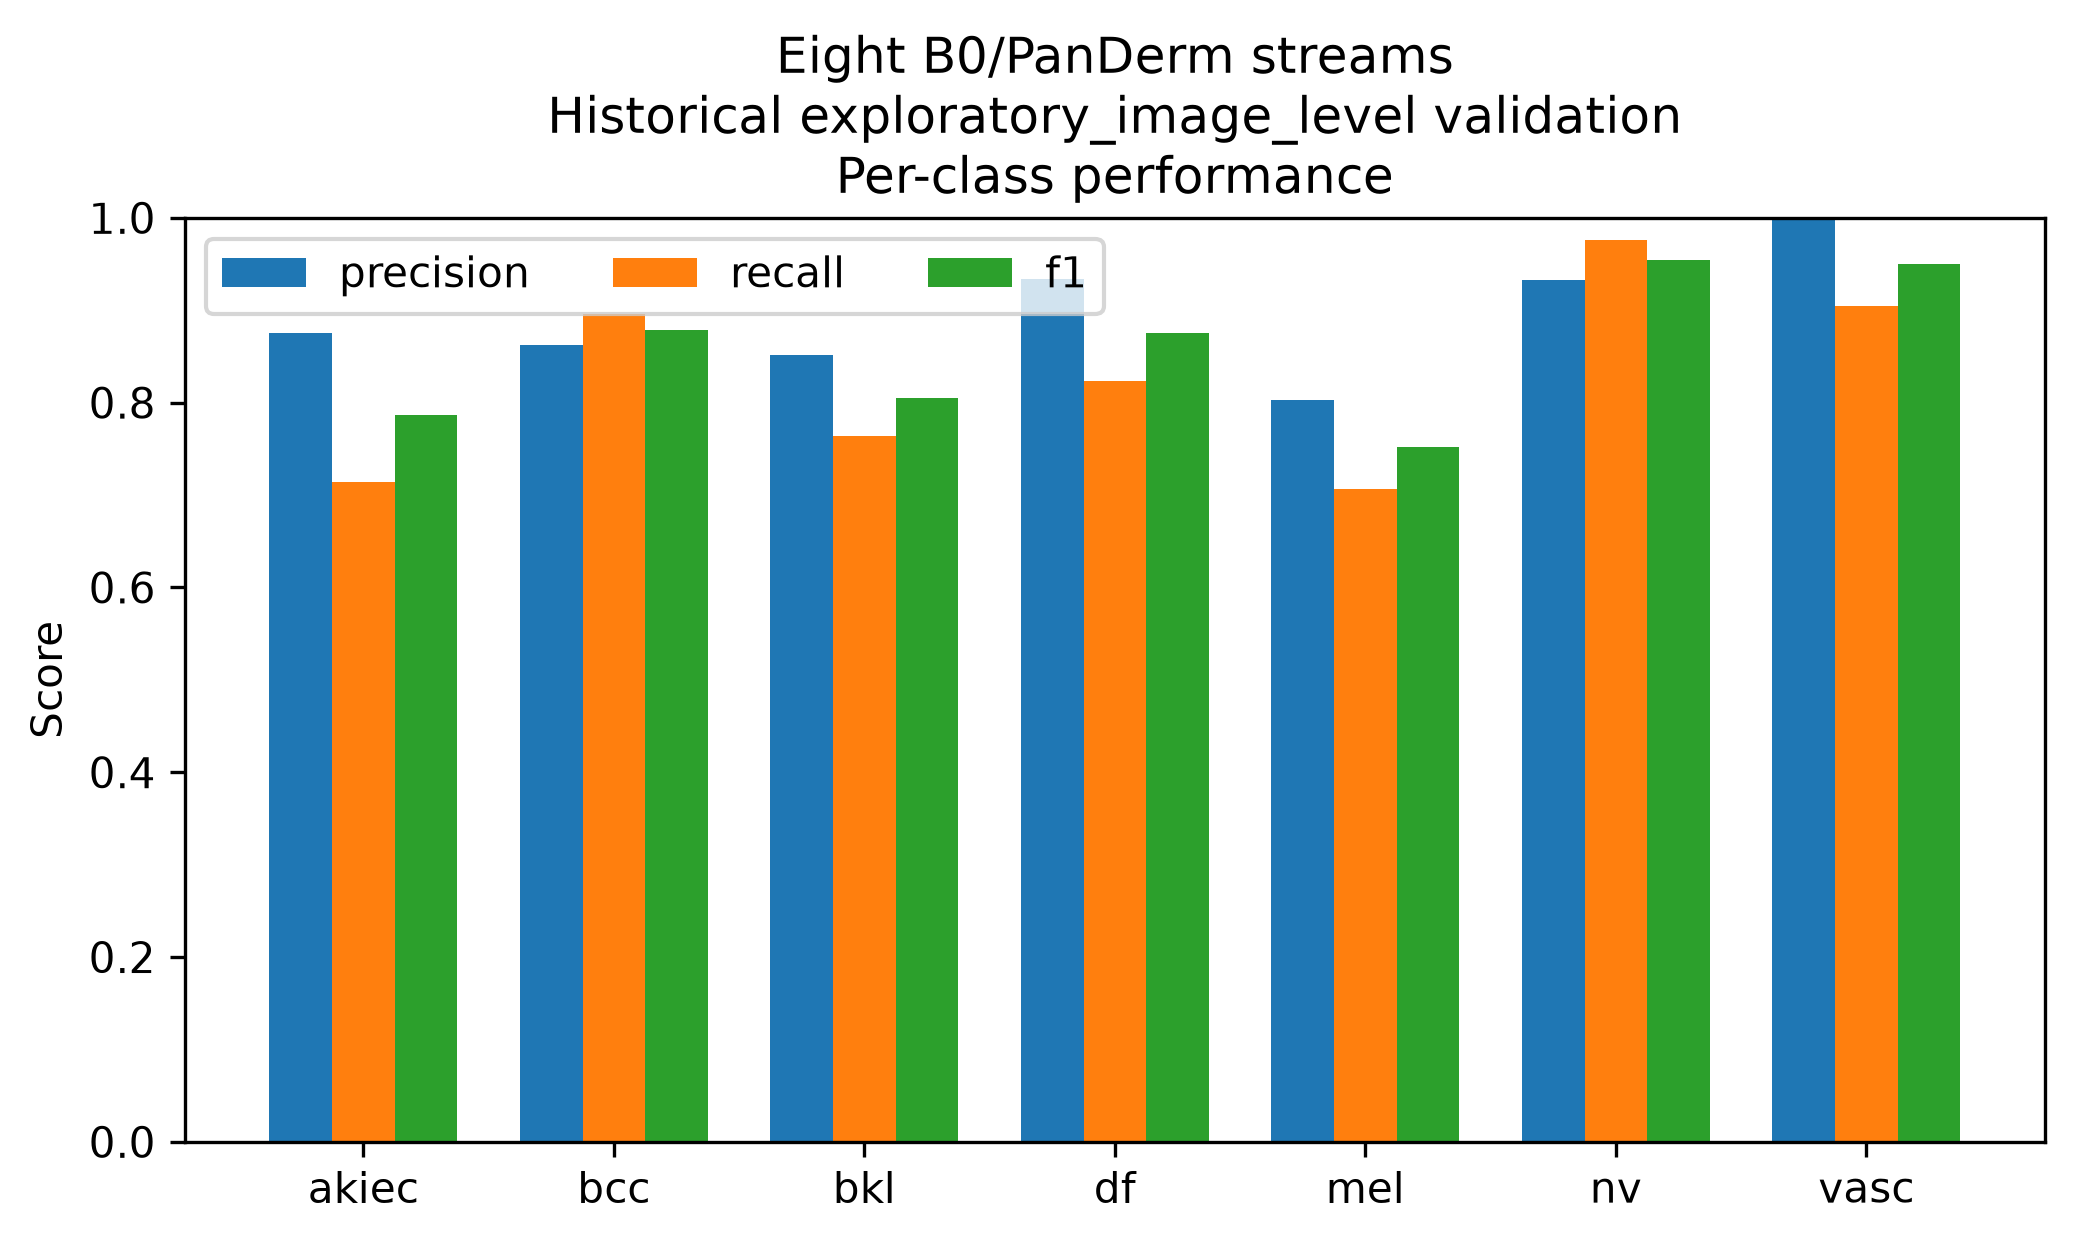

The file beside this chart, header and first rows:
class, precision, recall, f1, support
akiec, 0.875, 0.7143, 0.7865, 49
bcc, 0.8625, 0.8961, 0.879, 77
bkl, 0.8514, 0.7636, 0.8051, 165
df, 0.9333, 0.8235, 0.875, 17
mel, 0.8027, 0.7066, 0.7516, 167
nv, 0.9326, 0.9762, 0.9539, 1007
vasc, 1.0, 0.9048, 0.95, 21
